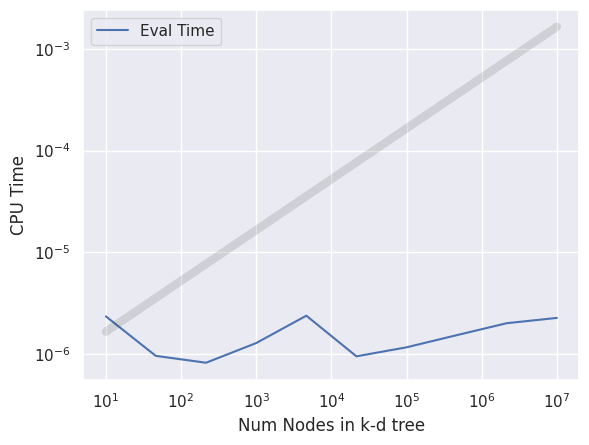

Reproduce this figure in Python.
import numpy as np
from scipy.spatial import KDTree

def Hicken_eval(pts,dataset,norm_vec,k,rho):
    distances,indices = dataset.query(pts,k=k)
    if k==1:
        phi = (dataset.data[indices] - pts)*norm_vec[indices]
        return phi
    d_norm = np.transpose(distances.T - distances[:,0]) + 1e-20
    exp = np.exp(-rho*d_norm)
    Dx = dataset.data[indices,:] - np.reshape(pts,(pts.shape[0],1,pts.shape[1]))
    phi = np.einsum('ijk,ij->i',Dx*norm_vec[indices],exp)/np.sum(exp,axis=1)
    return phi

def Exact_eval(pts,exact):
    dataset = KDTree(exact)
    distances,_ = dataset.query(pts,k=1)
    return distances

def Hicken_deriv_eval(pts,dataset,norm_vec,k,rho):
    distances,indices = dataset.query(pts,k=k)
    di = dataset.data[indices] - pts.reshape(len(pts),1,2)
    check = 2*np.heaviside(np.einsum('ijk,ijk->ij',di,norm_vec[indices]),1) - 1
    sign = 2*np.heaviside(np.sum(check,axis=1),1) - 1

    d_norm = (distances.T - distances[:,0]).T
    exp = np.exp(-rho*d_norm)

    dhi = np.empty((len(pts),2))
    dlow = np.empty((len(pts),2))
    for i,(i_pt,ind) in enumerate(zip(pts,indices)):
        k_pts = dataset.data[ind]

        dx = np.transpose((i_pt-k_pts).T/(distances[i] + 1e-20)) # Avoid dividing by zero when distance = 0

        hi_terms = np.empty((k,2))
        dexp = np.empty((k,2))
        dexp = dx-np.repeat(dx[0],k).reshape(2,k).T
        hi_terms = dx - rho*np.einsum('i,ij->ij',distances[i],dexp)
        dhi[i] = np.einsum('ij,i->j',hi_terms,exp[i])
        dlow[i] = np.einsum('ij,i->j',-rho*dexp,exp[i])

    low = np.sum(exp,axis=1)
    hi = np.einsum('ij,ij->i',distances,exp)
    
    # Quotient Rule (OLD)
    deriv = np.einsum('i,ij->ij', 1/low**2, (np.einsum('i,ij->ij',sign*low,dhi) - np.einsum('i,ij->ij',sign*hi,dlow)))
    return deriv

def KS_eval(pts,KDTree,norm_vec,k,rho):
    distances,indices = KDTree.query(pts,k=k)
    d_norm = np.transpose(distances.T - distances[:,0]) + 1e-20
    exp = np.exp(-rho*d_norm)
    Dx = KDTree.data[indices] - np.reshape(pts,(pts.shape[0],1,pts.shape[1]))
    phi = np.einsum('ijk,ij->i',Dx*norm_vec[indices],exp)/np.sum(exp,axis=1)
    return phi

def main():
    import time
    import matplotlib.pyplot as plt
    
    exact = np.random.rand(10000,3)
    dataset = KDTree(exact)
    norm_vec = np.random.rand(10000,3)

    k = 4
    rho = 10

    res = 200
    time_set = np.zeros(res)
    deriv_time_set = np.zeros(res)
    time_data = np.logspace(1,3,res,dtype=int)
    for i,num_pts in enumerate(time_data):
        i_pts = np.random.rand(num_pts,3)
        t1 = time.perf_counter()
        phi = KS_eval(i_pts,dataset,norm_vec,k,rho)
        t2 = time.perf_counter()
        time_set[i] = t2-t1
        t1 = time.perf_counter()
        deriv = Hicken_deriv_eval(i_pts,dataset,norm_vec,k,rho)
        t2 = time.perf_counter()
        deriv_time_set[i] = t2-t1
        print(num_pts,time_set[i],deriv_time_set[i])
    plt.loglog(time_data,time_set,label='Evaluation')
    plt.loglog(time_data,deriv_time_set,label='Derivative Evaluation')
    plt.legend()
    plt.xlabel('Number of evaluations')
    plt.ylabel('CPU Time')
    plt.show()

def main2():
    import time
    import matplotlib.pyplot as plt
    import seaborn as sns

    sns.set()

    k = 5
    d = 2
    rho = 10
    res = 10

    ng_set = np.logspace(1,7,res, dtype=int)
    time_set = np.zeros(res)
    np.random.seed(1)
    for i,ng in enumerate(ng_set):
        exact = np.random.rand(ng,d)
        norm_vec = np.random.rand(ng,d)
        dataset = KDTree(exact, leafsize=10, compact_nodes=False, balanced_tree=False)
        i_pts = 100*np.random.rand(1000,d)
        t1 = time.perf_counter()
        phi = KS_eval(i_pts,dataset,norm_vec,k,rho)
        t2 = time.perf_counter()
        time_set[i] = (t2-t1)/len(phi)
        print(ng)
    plt.loglog(ng_set,time_set,label='Eval Time')
    plt.loglog(ng_set,np.power(np.array(d*ng_set),1/d)*time_set[0]/(d*ng_set[0]**(1/d)),'k-',linewidth=6,alpha=0.13)
    plt.legend()
    plt.xlabel('Num Nodes in k-d tree')
    plt.ylabel('CPU Time')
    plt.show()

if __name__ == '__main__':
    # main()
    main2()